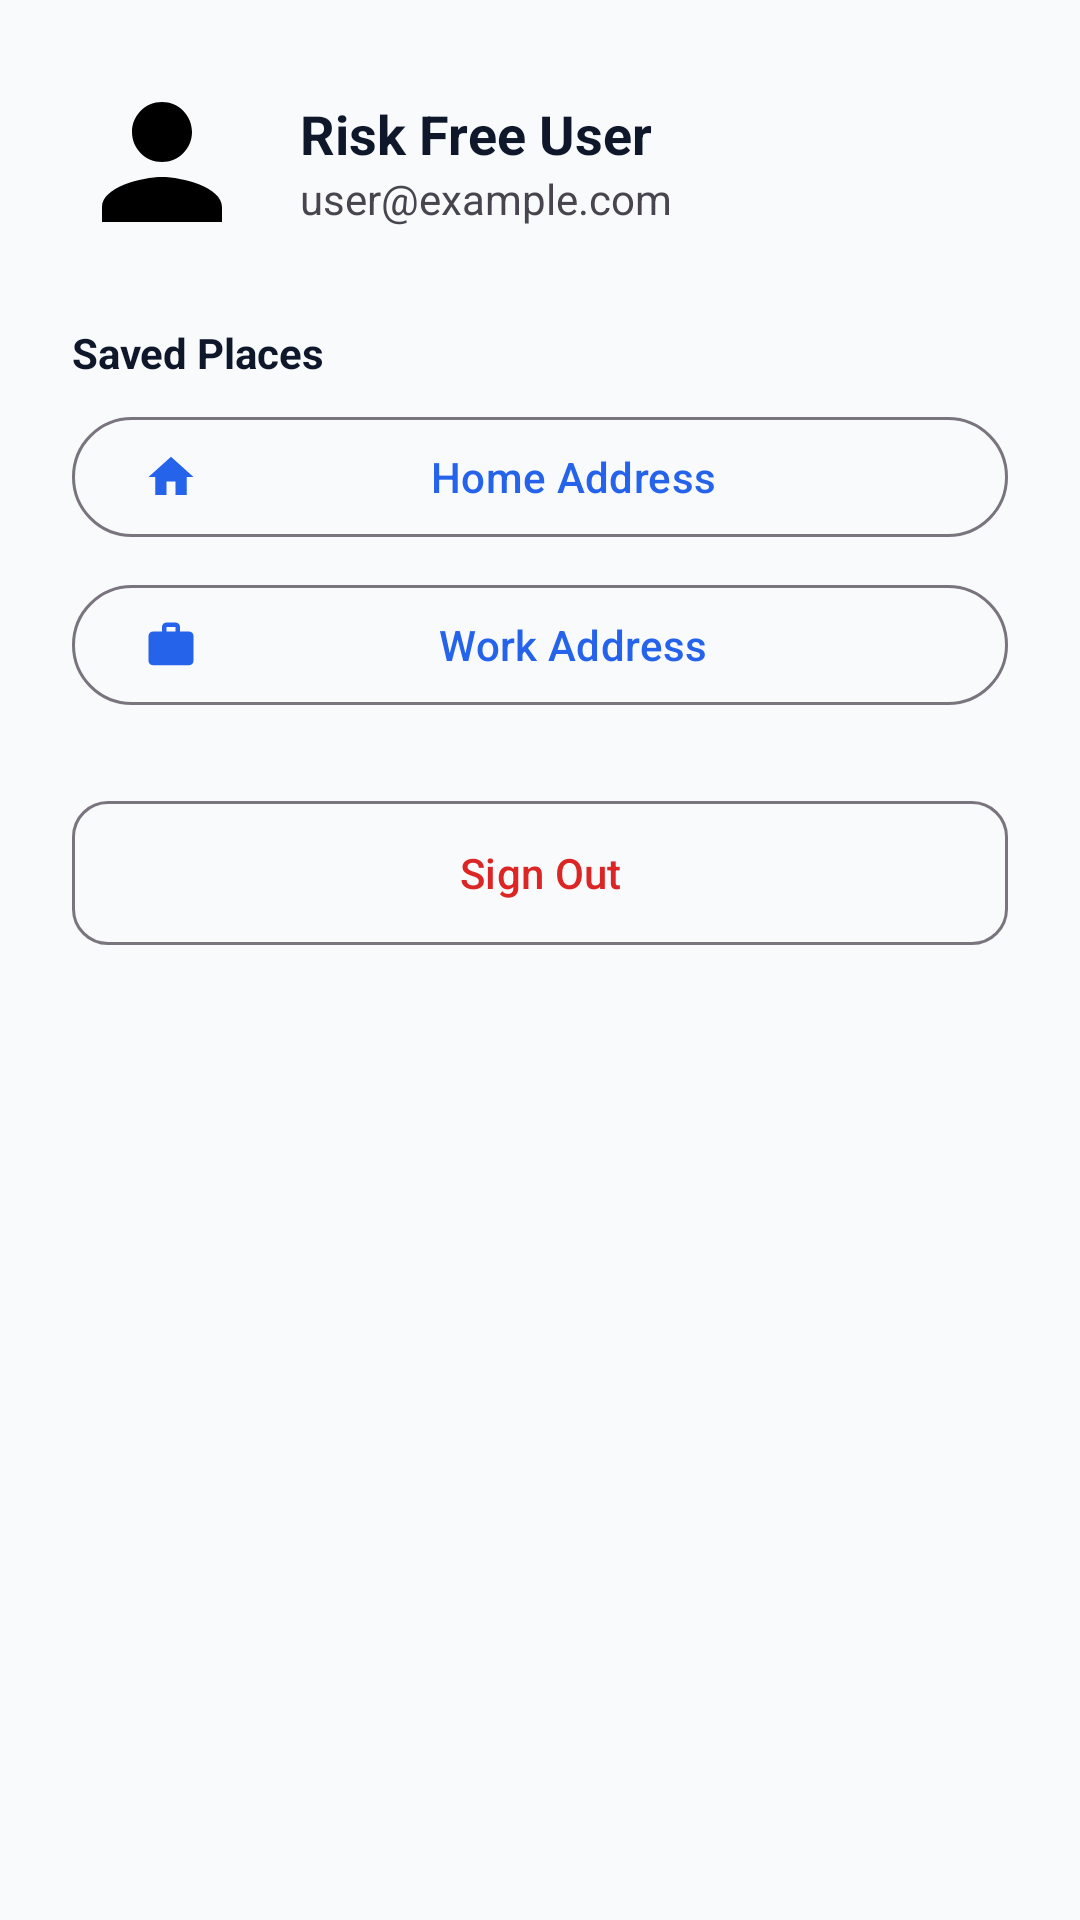

Produce the Android XML layout that renders to this screen, including the resource entries it uses.
<!-- AndroidManifest.xml: application theme Theme.RiskFreeRoutes -->
<!-- res/layout/fragment_profile_bottom_sheet.xml -->
<?xml version="1.0" encoding="utf-8"?>
<LinearLayout
    xmlns:android="http://schemas.android.com/apk/res/android"
    xmlns:app="http://schemas.android.com/apk/res-auto"
    android:layout_width="match_parent"
    android:layout_height="wrap_content"
    android:orientation="vertical"
    android:padding="24dp"
    android:background="@drawable/bg_bottom_sheet">

    <LinearLayout
        android:layout_width="match_parent"
        android:layout_height="wrap_content"
        android:orientation="horizontal"
        android:gravity="center_vertical"
        android:layout_marginBottom="24dp">
        
        <ImageView
            android:id="@+id/imgProfileAvatar"
            android:layout_width="60dp"
            android:layout_height="60dp"
            android:src="@drawable/ic_profile" />
            
        <LinearLayout
            android:layout_width="match_parent"
            android:layout_height="wrap_content"
            android:orientation="vertical"
            android:layout_marginStart="16dp">
            
            <TextView
                android:id="@+id/tvProfileName"
                android:layout_width="wrap_content"
                android:layout_height="wrap_content"
                android:text="Risk Free User"
                android:textSize="18sp"
                android:textStyle="bold"
                android:textColor="?attr/colorOnSurface" />
                
            <TextView
                android:id="@+id/tvProfileEmail"
                android:layout_width="wrap_content"
                android:layout_height="wrap_content"
                android:text="user@example.com"
                android:textSize="14sp"
                android:textColor="?android:attr/textColorSecondary" />
        </LinearLayout>
    </LinearLayout>

    <TextView
        android:layout_width="wrap_content"
        android:layout_height="wrap_content"
        android:text="Saved Places"
        android:textSize="14sp"
        android:textStyle="bold"
        android:textColor="?attr/colorOnSurface"
        android:layout_marginBottom="8dp" />

    <com.google.android.material.button.MaterialButton
        android:id="@+id/btnSaveHome"
        android:layout_width="match_parent"
        android:layout_height="wrap_content"
        android:text="Home Address"
        app:icon="@drawable/ic_home"
        style="@style/Widget.Material3.Button.OutlinedButton"
        android:layout_marginBottom="8dp" />
        
    <com.google.android.material.button.MaterialButton
        android:id="@+id/btnSaveWork"
        android:layout_width="match_parent"
        android:layout_height="wrap_content"
        android:text="Work Address"
        app:icon="@drawable/ic_work"
        style="@style/Widget.Material3.Button.OutlinedButton"
        android:layout_marginBottom="24dp" />

    <com.google.android.material.button.MaterialButton
        android:id="@+id/btnSignOut"
        android:layout_width="match_parent"
        android:layout_height="56dp"
        android:text="Sign Out"
        app:cornerRadius="12dp"
        android:textColor="@color/semantic_danger"
        style="@style/Widget.Material3.Button.OutlinedButton" />

</LinearLayout>
<!-- resources referenced by this layout -->
<resources>
  <color name="semantic_danger">@color/danger_red</color>
  <!-- drawable bg_bottom_sheet (drawable) -->
  <?xml version="1.0" encoding="utf-8"?>
  <shape xmlns:android="http://schemas.android.com/apk/res/android">
      <solid android:color="?android:attr/colorBackground"/>
      <corners android:topLeftRadius="24dp" android:topRightRadius="24dp"/>
  </shape>
  <!-- drawable ic_home (drawable) -->
  <?xml version="1.0" encoding="utf-8"?>
  <vector xmlns:android="http://schemas.android.com/apk/res/android" android:width="24dp" android:height="24dp" android:viewportWidth="24" android:viewportHeight="24">
      <path android:fillColor="#FF000000" android:pathData="M10,20v-6h4v6h5v-8h3L12,3 2,12h3v8z"/>
  </vector>
  <!-- drawable ic_profile (drawable) -->
  <?xml version="1.0" encoding="utf-8"?>
  <vector xmlns:android="http://schemas.android.com/apk/res/android" android:width="24dp" android:height="24dp" android:viewportWidth="24" android:viewportHeight="24">
      <path android:fillColor="#FF000000" android:pathData="M12,12c2.21,0 4,-1.79 4,-4s-1.79,-4 -4,-4 -4,1.79 -4,4 1.79,4 4,4zM12,14c-2.67,0 -8,1.34 -8,4v2h16v-2c0,-2.66 -5.33,-4 -8,-4z"/>
  </vector>
  <!-- drawable ic_work (drawable) -->
  <?xml version="1.0" encoding="utf-8"?>
  <vector xmlns:android="http://schemas.android.com/apk/res/android" android:width="24dp" android:height="24dp" android:viewportWidth="24" android:viewportHeight="24">
      <path android:fillColor="#FF000000" android:pathData="M20,6h-4V4c0,-1.11 -0.89,-2 -2,-2h-4c-1.11,0 -2,0.89 -2,2v2H4c-1.11,0 -1.99,0.89 -1.99,2L2,19c0,1.11 0.89,2 2,2h16c1.11,0 2,-0.89 2,-2V8c0,-1.11 -0.89,-2 -2,-2zM14,6h-4V4h4v2z"/>
  </vector>
  <color name="danger_red">#DC2626</color>
  <color name="primary_blue">#2563EB</color>
  <color name="primary_blue_dark">#1D4ED8</color>
  <color name="text_on_primary">#FFFFFF</color>
  <color name="accent_blue">#1D4ED8</color>
  <color name="primary_blue_subtle">#EFF6FF</color>
  <color name="colorBackground">#F8FAFC</color>
  <color name="warning_amber">#D97706</color>
  <color name="colorSurface">#FFFFFF</color>
  <color name="colorSurfaceVariant">#F1F5F9</color>
  <color name="text_primary">#0F172A</color>
  <color name="text_secondary">#475569</color>
  <style name="ShapeAppearance.RiskFreeRoutes.SmallComponent" parent="ShapeAppearance.Material3.SmallComponent">
          <item name="cornerRadius">12dp</item>
      </style>
  <style name="ShapeAppearance.RiskFreeRoutes.MediumComponent" parent="ShapeAppearance.Material3.MediumComponent">
          <item name="cornerRadius">18dp</item>
      </style>
  <style name="ShapeAppearance.RiskFreeRoutes.LargeComponent" parent="ShapeAppearance.Material3.LargeComponent">
          <item name="cornerRadius">24dp</item>
      </style>
</resources>
